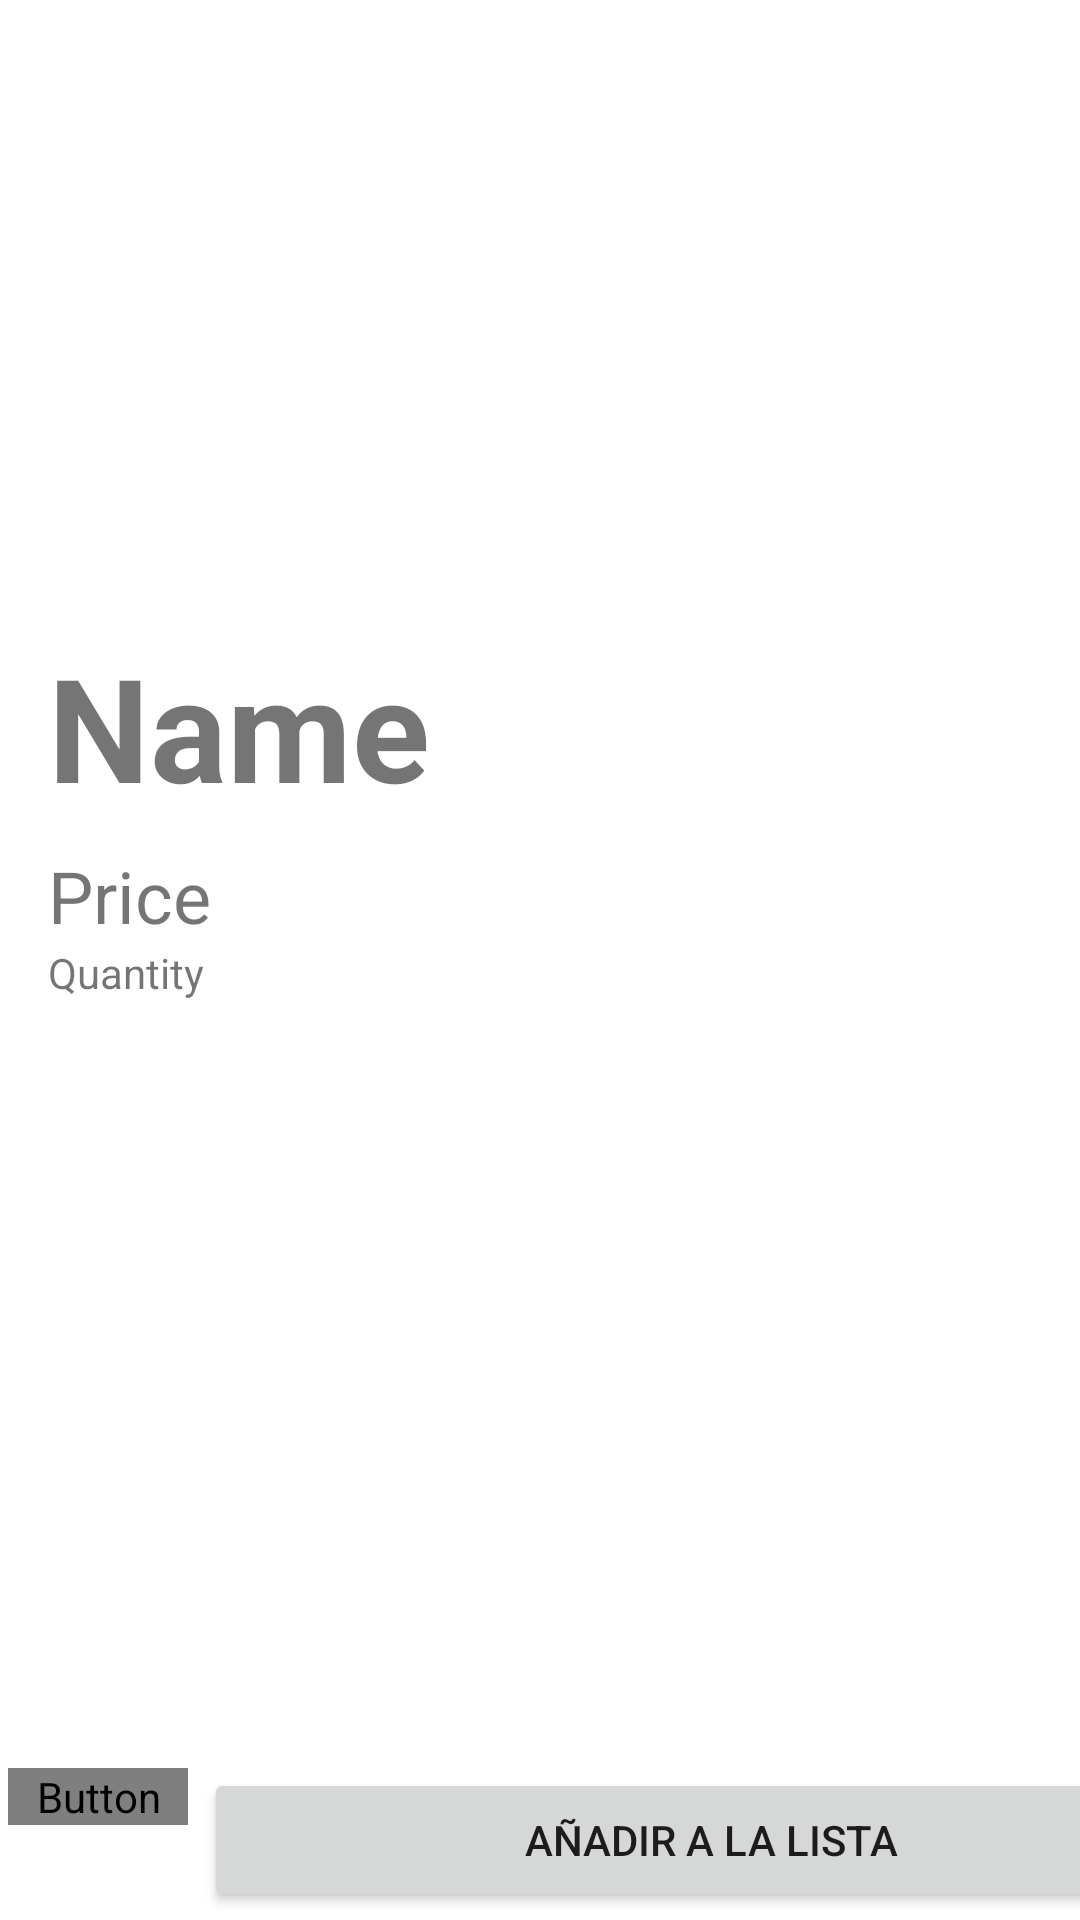

This screen was rendered from an Android layout file. Write that file and the resources it references.
<!-- AndroidManifest.xml: application theme Theme.CameraReader -->
<!-- res/layout/activity_request.xml -->
<?xml version="1.0" encoding="utf-8"?>
<androidx.constraintlayout.widget.ConstraintLayout xmlns:android="http://schemas.android.com/apk/res/android"
    xmlns:app="http://schemas.android.com/apk/res-auto"
    xmlns:tools="http://schemas.android.com/tools"
    android:layout_width="match_parent"
    android:layout_height="match_parent"
    tools:context=".RequestActivity">

  <ImageView
      android:id="@+id/product_image_view"
      android:layout_width="match_parent"
      android:layout_height="202dp"
      android:contentDescription="@string/product_image_description"
      app:layout_constraintEnd_toEndOf="parent"
      app:layout_constraintStart_toStartOf="parent"
      app:layout_constraintTop_toTopOf="parent"
      tools:ignore="ImageContrastCheck"
      tools:srcCompat="@tools:sample/avatars" />

  <TextView
      android:id="@+id/titleTextView"
      android:layout_width="200dp"
      android:layout_height="wrap_content"
      android:layout_marginStart="16dp"
      android:layout_marginTop="8dp"
      android:capitalize="words"
      android:text="Name"
      android:textAlignment="textStart"
      android:textSize="48sp"
      android:textStyle="bold"
      app:layout_constraintStart_toStartOf="parent"
      app:layout_constraintTop_toBottomOf="@+id/product_image_view" />

  <TextView
      android:id="@+id/priceTextView"
      android:layout_width="wrap_content"
      android:layout_height="wrap_content"
      android:layout_marginStart="16dp"
      android:layout_marginTop="8dp"
      android:text="Price"
      android:textSize="24sp"
      app:layout_constraintStart_toStartOf="parent"
      app:layout_constraintTop_toBottomOf="@+id/titleTextView" />

  <TextView
      android:id="@+id/quantityTextView"
      android:layout_width="wrap_content"
      android:layout_height="wrap_content"
      android:layout_marginStart="16dp"
      android:text="Quantity"
      app:layout_constraintStart_toStartOf="parent"
      app:layout_constraintTop_toBottomOf="@+id/priceTextView" />

  <LinearLayout
      android:layout_width="409dp"
      android:layout_height="0dp"
      android:orientation="horizontal"
      app:layout_constraintBottom_toBottomOf="parent"
      app:layout_constraintEnd_toEndOf="parent"
      app:layout_constraintHorizontal_bias="0.0"
      app:layout_constraintStart_toStartOf="parent">

    <Button
        android:id="@+id/backButton"
        android:layout_width="wrap_content"
        android:layout_height="wrap_content"
        android:layout_weight="1"
        android:layout_margin="2.5dp"
        android:backgroundTint="?attr/complementary"
        android:textColor="?attr/background"
        android:text="@string/left_arrow" />

    <Button
        android:id="@+id/addtolistButton"
        android:layout_width="wrap_content"
        android:layout_height="wrap_content"
        android:layout_weight="10"
        android:layout_margin="2.5dp"
        android:text="@string/addtolist_button_text" />
  </LinearLayout>

</androidx.constraintlayout.widget.ConstraintLayout>
<!-- resources referenced by this layout -->
<resources>
  <string name="addtolist_button_text">Añadir a la Lista</string>
  <string name="left_arrow">⤆</string>
  <string name="product_image_description">Product Image</string>
  <style name="Theme.CameraReader" parent="Theme.MaterialComponents.DayNight.NoActionBar">
          
          <item name="colorPrimary">@color/core_green</item>
          <item name="colorPrimaryVariant">@color/core_green</item>
          <item name="colorOnPrimary">@color/core_white</item>
          
          <item name="colorSecondary">@color/teal_200</item>
          <item name="colorSecondaryVariant">@color/teal_700</item>
          <item name="colorOnSecondary">@color/black</item>
          
          
          <item name="buttonTextColor">@color/core_white</item>
          <item name="android:statusBarColor" tools:targetApi="l">?attr/background</item>
      </style>
  <color name="core_green">#4CAF50</color>
  <color name="core_white">#fafafa</color>
  <color name="teal_200">#FF03DAC5</color>
  <color name="teal_700">#FF018786</color>
  <color name="black">#FF000000</color>
</resources>
